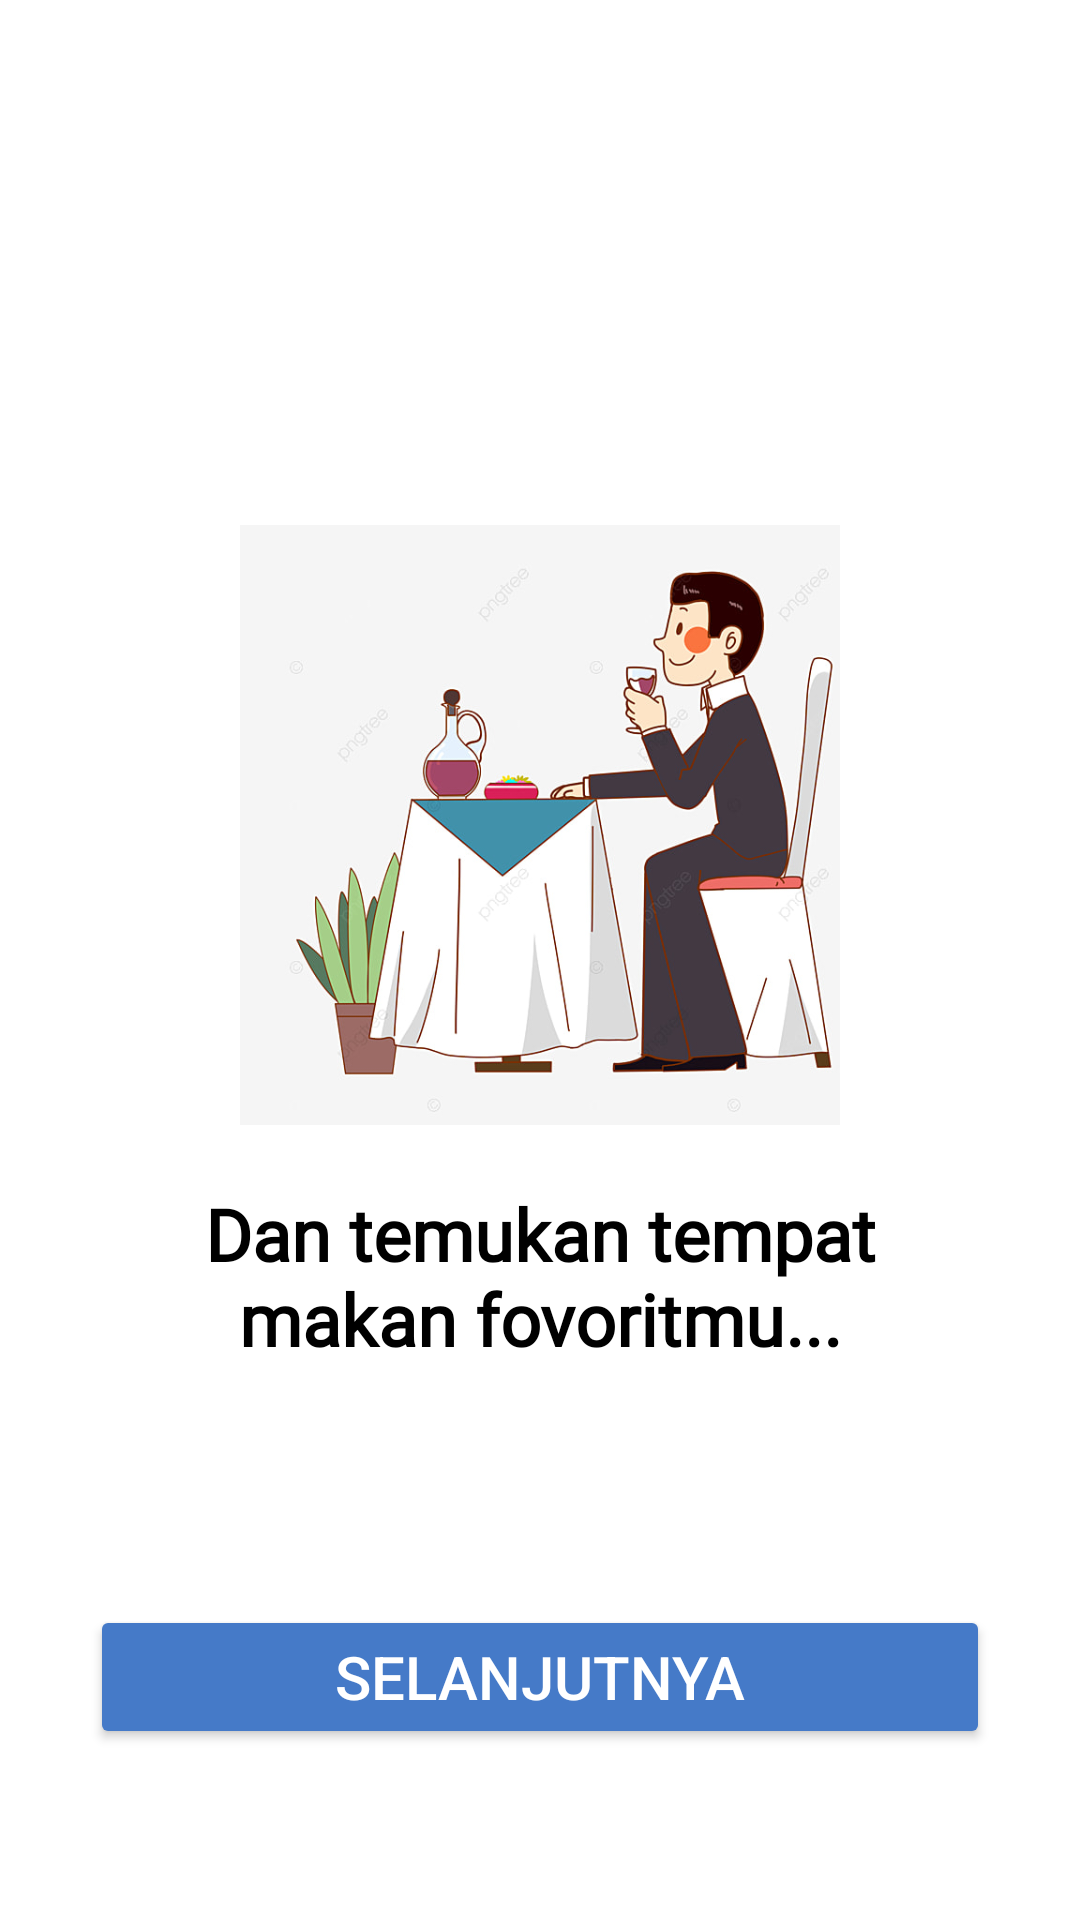

Here is an Android app screen rendered from its layout file. Give the layout XML and the strings, colors and styles it references.
<!-- AndroidManifest.xml: application theme Theme.Foodies10119255 -->
<!-- res/layout/layout3.xml -->
<?xml version="1.0" encoding="utf-8"?>
<LinearLayout xmlns:android="http://schemas.android.com/apk/res/android"
    android:layout_width="match_parent"
    android:layout_height="match_parent"
    xmlns:app="http://schemas.android.com/apk/res-auto"
    android:background="#ffffff"
    android:orientation="vertical">


    <ImageView
        android:id="@+id/pic2"
        android:layout_width="300dp"
        android:layout_height="200dp"
        android:src="@drawable/makan"
        android:layout_gravity="center_horizontal"
        android:layout_marginTop="175dp"/>

    <TextView
        android:layout_width="300dp"
        android:layout_height="75dp"
        android:layout_gravity="center_horizontal"
        android:layout_marginTop="20dp"
        android:text="Dan temukan tempat makan fovoritmu..."
        android:fontFamily="@font/archivo"
        android:textAlignment="center"
        android:textSize="24dp"
        android:textStyle="bold"
        android:textColor="@color/black"/>

    <ImageView
        android:id="@+id/pic3"
        android:layout_width="375dp"
        android:layout_height="20dp"
        android:layout_marginTop="25dp"
        android:layout_gravity="center_horizontal"
        android:src="@drawable/dot3"/>

    <Button
        android:id="@+id/button"
        android:layout_width="300dp"
        android:layout_height="wrap_content"
        android:layout_below="@id/pic3"
        android:layout_centerHorizontal="true"
        android:layout_marginBottom="32dp"
        android:layout_marginTop="20dp"
        android:backgroundTint="@color/lightblue"
        android:onClick="Alihkan"
        android:text="Selanjutnya"
        android:textColor="@color/white"
        android:textSize="20dp"
        app:layout_constraintBottom_toBottomOf="parent"
        app:layout_constraintEnd_toEndOf="parent"
        app:layout_constraintHorizontal_bias="0.495"
        app:layout_constraintStart_toStartOf="parent"
        android:layout_gravity="center"/>

</LinearLayout>
<!-- resources referenced by this layout -->
<resources>
  <color name="black">#FF000000</color>
  <color name="lightblue">#457AC8</color>
  <color name="white">#FFFFFFFF</color>
  <!-- drawable makan: jpg bitmap (drawable, 71338 bytes) -->
  <style name="Theme.Foodies10119255" parent="Theme.MaterialComponents.DayNight.DarkActionBar">
          
          <item name="colorPrimary">@color/purple_500</item>
          <item name="colorPrimaryVariant">@color/purple_700</item>
          <item name="colorOnPrimary">@color/white</item>
          
          <item name="colorSecondary">@color/teal_200</item>
          <item name="colorSecondaryVariant">@color/teal_700</item>
          <item name="colorOnSecondary">@color/black</item>
          
          <item name="android:statusBarColor" tools:targetApi="l">?attr/colorPrimaryVariant</item>
          
      </style>
  <color name="purple_500">#FF6200EE</color>
  <color name="purple_700">#FF3700B3</color>
  <color name="teal_200">#FF03DAC5</color>
  <color name="teal_700">#FF018786</color>
</resources>
